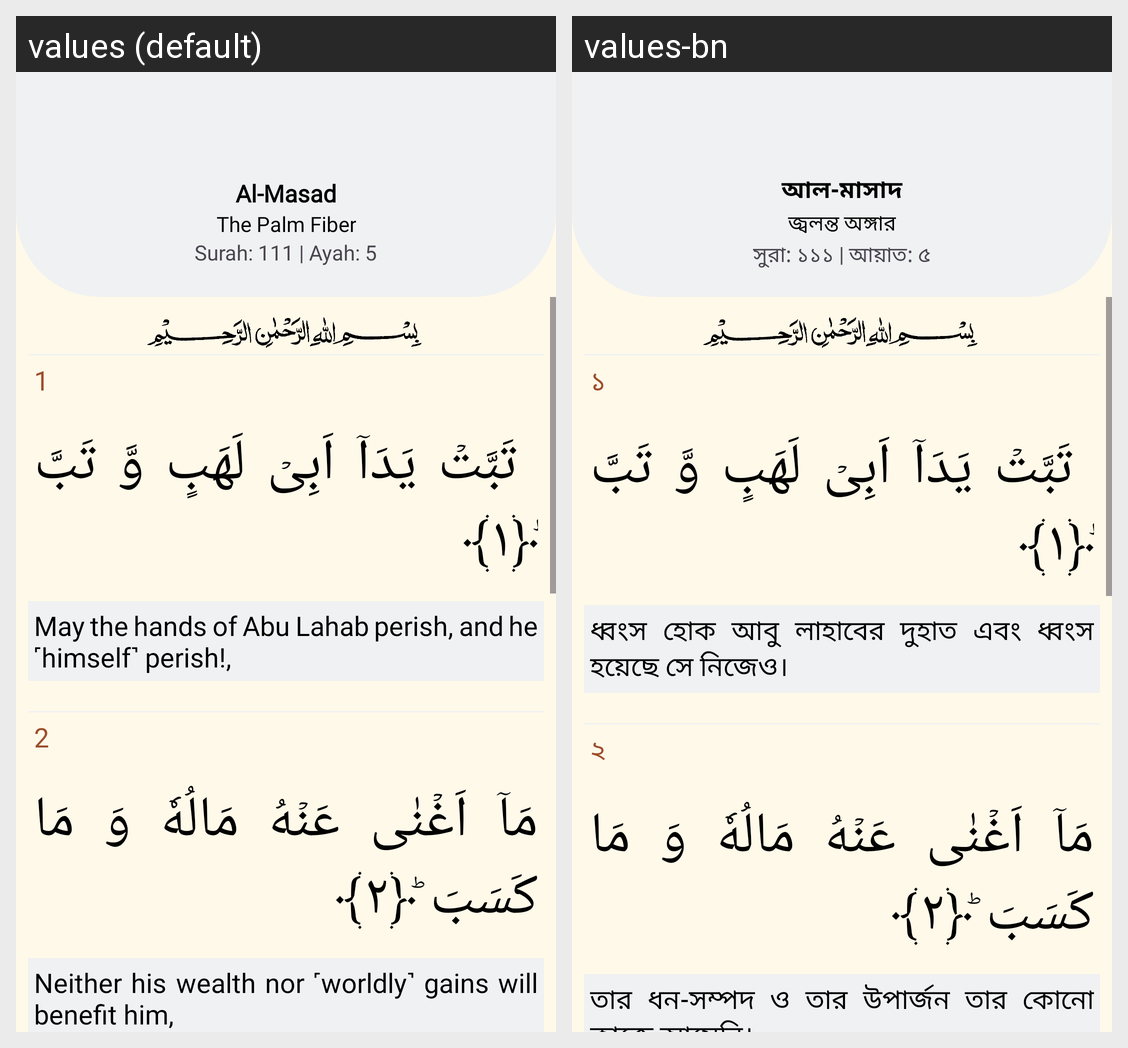

Locale-by-locale string values for the Android screen shown in this grid:
Android screen res/layout/fragment_quran111.xml rendered under 2 locales, left to right: values (default), values-bn. Device: Nexus 5 (rendered at 1080×1920; each locale shown at half size, 540×960, under a caption strip naming it); theme Theme.Waqt.
Strings drawn on this screen, with the default value and each locale's value (text and hints the layout hard-codes, and strings that could not be matched under every locale, appear in the picture but are not listed):

al_masad
  values: Al-Masad
  values-bn: আল-মাসাদ

the_palm_fiber
  values: The Palm Fiber
  values-bn: জ্বলন্ত অঙ্গার

surah_111_ayah_5
  values: Surah: 111 | Ayah: 5
  values-bn: সুরা: ১১১ | আয়াত: ৫

_1
  values: 1
  values-bn: ১

may_the_hands_of_abu_lahab_perish_and_he_himself_perish
  values: May the hands of Abu Lahab perish, and he ˹himself˺ perish!,
  values-bn: ধ্বংস হোক আবু লাহাবের দুহাত এবং ধ্বংস হয়েছে সে নিজেও।

_2
  values: 2
  values-bn: ২

neither_his_wealth_nor_worldly_gains_will_benefit_him
  values: Neither his wealth nor ˹worldly˺ gains will benefit him,
  values-bn: তার ধন-সম্পদ ও তার উপার্জন তার কোনো কাজে আসেনি।
